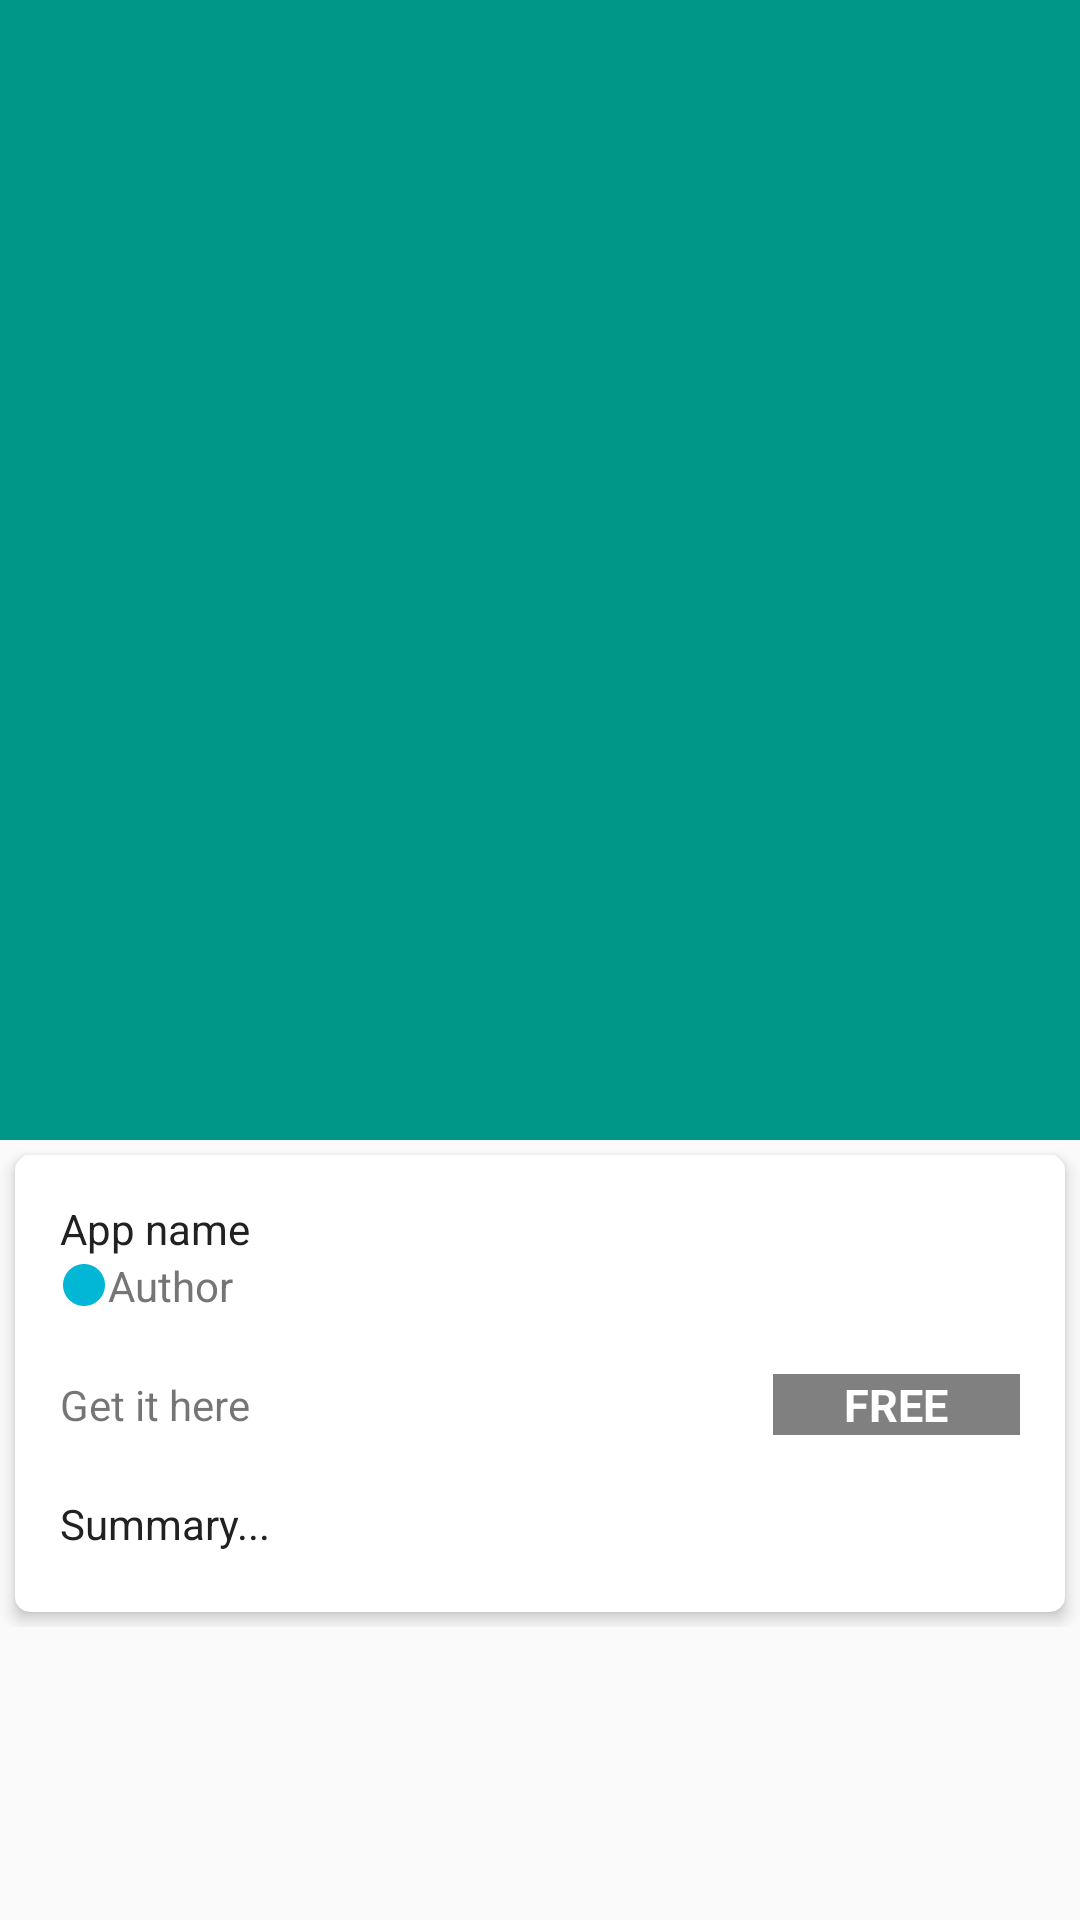

Write the Android layout XML for this screen, with the resource values it uses.
<!-- AndroidManifest.xml: application theme AppTheme -->
<!-- res/layout/activity_resume_app.xml -->
<?xml version="1.0" encoding="utf-8"?>
<android.support.design.widget.CoordinatorLayout xmlns:android="http://schemas.android.com/apk/res/android"
    xmlns:app="http://schemas.android.com/apk/res-auto"
    android:layout_width="match_parent"
    android:layout_height="match_parent"
    android:fitsSystemWindows="true" >

    
    <android.support.design.widget.AppBarLayout
        android:id="@+id/app_bar"
        android:layout_width="match_parent"
        android:layout_height="wrap_content"
        android:fitsSystemWindows="true"

        android:theme="@style/ThemeOverlay.AppCompat.Dark.ActionBar">

        
        <android.support.design.widget.CollapsingToolbarLayout
            android:id="@+id/collapser"
            android:layout_width="match_parent"
            android:layout_height="match_parent"
            app:contentScrim="?attr/colorPrimary"
            app:expandedTitleGravity="left|bottom"
            app:layout_scrollFlags="scroll|exitUntilCollapsed">

            
            <ImageView
                android:id="@+id/app_image_resume"
                android:layout_width="match_parent"
                android:layout_height="380dp"
                android:fitsSystemWindows="true"
                android:scaleType="fitXY"
                android:transitionName="@string/image_app_name"
                app:layout_collapseMode="parallax" />

            
            <android.support.v7.widget.Toolbar
                android:id="@+id/toolbar"
                android:layout_width="match_parent"
                android:layout_height="?attr/actionBarSize"
                android:background="@android:color/transparent"
                app:layout_collapseMode="pin"
                app:popupTheme="@style/ThemeOverlay.AppCompat.Light" />


        </android.support.design.widget.CollapsingToolbarLayout>

    </android.support.design.widget.AppBarLayout>

    
    <android.support.v4.widget.NestedScrollView
        android:id="@+id/scroll"
        android:layout_width="match_parent"
        android:layout_height="match_parent"
        android:paddingBottom="@dimen/activity_vertical_margin"
        app:layout_behavior="@string/appbar_scrolling_view_behavior">

        <LinearLayout
            android:layout_width="match_parent"
            android:layout_height="match_parent"
            android:orientation="vertical">

            <android.support.v7.widget.CardView
                xmlns:android="http://schemas.android.com/apk/res/android"
                xmlns:cardview="http://schemas.android.com/apk/res-auto"
                android:layout_width="match_parent"
                android:layout_height="wrap_content"
                android:layout_margin="@dimen/card_margin"
                cardview:cardCornerRadius="@dimen/card_corner_radius"
                cardview:cardElevation="@dimen/card_elevation"
                android:foreground="?android:attr/selectableItemBackground" >

                <LinearLayout
                    android:layout_width="match_parent"
                    android:layout_height="match_parent"
                    android:layout_marginBottom="@dimen/card_margin"
                    android:padding="@dimen/padding_card_detail"
                    android:orientation="vertical">

                    <TextView
                        android:id="@+id/app_title_resume"
                        android:layout_gravity="left"
                        android:layout_width="wrap_content"
                        android:layout_height="wrap_content"
                        android:textColor="@color/primaryText"
                        android:textSize="@dimen/text_size_app_name_resume"
                        android:text="App name" />

                    <TextView
                        android:id="@+id/app_author_resume"
                        android:layout_width="match_parent"
                        android:layout_height="wrap_content"
                        android:maxLines="1"
                        android:ellipsize="end"
                        android:textColor="@color/secondaryText"
                        android:drawableTint="@color/light_blue"
                        android:drawablePadding="@dimen/padding_drawable_author"
                        android:drawableLeft="@android:drawable/presence_online"
                        android:text="Author" />

                    <LinearLayout
                        android:layout_width="match_parent"
                        android:layout_height="wrap_content"
                        android:layout_marginTop="@dimen/card_body_top_margin"
                        android:orientation="horizontal">

                        <TextView
                            android:id="@+id/app_link_resume"
                            android:layout_width="0dp"
                            android:layout_height="wrap_content"
                            android:layout_weight="5"
                            android:layout_gravity="center_vertical"
                            android:textSize="@dimen/text_size_app_url_resume"
                            android:text="Get it here"/>

                        <TextView
                            android:id="@+id/app_price_resume"
                            android:layout_width="wrap_content"
                            android:layout_height="wrap_content"
                            android:layout_weight="1"
                            android:textSize="@dimen/text_size_price_detail"
                            android:textColor="@color/white"
                            android:background="@color/gray_2"
                            android:textStyle="bold"
                            android:maxLines="1"
                            android:text="FREE"
                            android:layout_gravity="center_vertical"
                            android:gravity="center" />

                    </LinearLayout>

                    <TextView
                        android:id="@+id/app_summary_resume"
                        android:layout_marginTop="@dimen/margin_top_summary_detail"
                        android:layout_width="wrap_content"
                        android:layout_height="match_parent"
                        android:textColor="@color/primaryText"
                        android:textSize="@dimen/text_size_app_summary_resume"
                        android:text="Summary..."/>

                </LinearLayout>

            </android.support.v7.widget.CardView>

        </LinearLayout>

    </android.support.v4.widget.NestedScrollView>


</android.support.design.widget.CoordinatorLayout>
<!-- resources referenced by this layout -->
<resources>
  <color name="gray_2">#808080</color>
  <color name="light_blue">#01b7d5</color>
  <color name="primaryText">#212121</color>
  <color name="secondaryText">#757575</color>
  <color name="white">#ffffff</color>
  <dimen name="activity_vertical_margin">16dp</dimen>
  <dimen name="card_body_top_margin">20dp</dimen>
  <dimen name="card_corner_radius">5dp</dimen>
  <dimen name="card_elevation">3dp</dimen>
  <dimen name="card_margin">5dp</dimen>
  <dimen name="margin_top_summary_detail">20dp</dimen>
  <dimen name="padding_card_detail">15dp</dimen>
  <dimen name="padding_drawable_author">8dp</dimen>
  <dimen name="text_size_app_name_resume">24sp</dimen>
  <dimen name="text_size_app_summary_resume">18sp</dimen>
  <dimen name="text_size_app_url_resume">18sp</dimen>
  <dimen name="text_size_price_detail">15sp</dimen>
  <string name="image_app_name">image_app</string>
  <style name="AppTheme" parent="Theme.AppCompat.Light.NoActionBar">
          
          <item name="colorPrimary">@color/colorPrimary</item>
          <item name="colorPrimaryDark">@color/colorPrimaryDark</item>
          <item name="colorAccent">@color/colorAccent</item>
  
      </style>
  <color name="colorPrimary">#009688</color>
  <color name="colorPrimaryDark">#00796B</color>
  <color name="colorAccent">#009688</color>
</resources>
